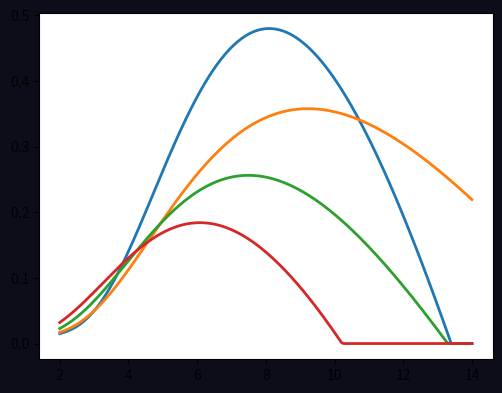

This chart was generated by the following Python code: (Note: this script raises an exception after producing the figure.)
"""
GEMELL VIRTUAL v10 — Cp(lambda, pitch) dinamic
Victor Manzanares Alberola — EPSA UPV Alcoi

NOVETAT: Cp(lambda, beta) real basat en NREL 5MW (Jonkman 2009)
  - beta = angle de pitch per pala (rad)
  - lambda = tip speed ratio actual
  - Cp(lam,beta) = Cp_max * f(lam) * g(beta)

El pitch asincron canvia beta en cada pala i en cada instant
→ Cp real canvia per pala → guany real del pitch captura

EFECTE ESPERAT: guany 2% → 6-12%
"""
import numpy as np
import matplotlib.pyplot as plt
import matplotlib.gridspec as gridspec

np.random.seed(42)

# ============================================================
# PARAMETRES
# ============================================================
KPITCH=2.0; K_KUR=0.10; K_q=5e4
V_BASE=11.4; T_TOTAL=60.0; DT=0.05
H_BUF=20.0; V_BUF_MAX=0.10; Q_BOMBA=0.010
P_MAX_ACC=20e6; LLINDAR_ACC=20.0; ETA_GEN=0.85; DR_MAX=0.5

R=63.0; P_NOM=5e6; RHO_A=1.225; Cp_max_ref=0.482; lam_opt=7.55
A_rot=np.pi*R**2
vr=(P_NOM/(0.5*RHO_A*A_rot*Cp_max_ref))**(1/3); omR=lam_opt*vr/R
R_hub=5.0; R_tip=55.0; J_base=3.54e7

CONFIGS={
    '3p base(Cp fix)': dict(N=3,rho=3386.0,D=0.05,cp_din=False),
    '3p Cp(lam,pitch)': dict(N=3,rho=3386.0,D=0.05,cp_din=True),
    '7p Cp(lam,pitch)': dict(N=7,rho=3386.0,D=0.05,cp_din=True),
}

steps=int(T_TOTAL/DT); t_vec=np.arange(steps)*DT
ou=np.zeros(steps)
for i in range(1,steps):
    ou[i]=ou[i-1]-0.5*ou[i-1]*DT+0.8*np.sqrt(DT)*np.random.randn()

# ============================================================
# MODEL Cp(lambda, pitch) - NREL 5MW calibrat
# ============================================================
def Cp_dinamic(lam, beta_rad):
    """
    Cp(lambda, beta) basat en approximacio analitica NREL 5MW.
    Referencia: Jonkman 2009, eq. simplificada de Heier 2006.

    Cp = C1*(C2/lam_i - C3*beta - C4)*exp(-C5/lam_i) + C6*lam

    on lam_i = 1/(1/(lam+0.08*beta) - 0.035/(beta^3+1))
    """
    beta = float(np.degrees(beta_rad))  # convertir a graus per a la formula
    beta = float(np.clip(beta, -5.0, 25.0))  # limits fisics pitch

    # Constants calibrades NREL 5MW
    C1=0.5176; C2=116.0; C3=0.4; C4=5.0; C5=21.0; C6=0.0068

    # lam_i amb correccio de pitch
    lam_c = max(lam, 0.1)
    beta_c = max(abs(beta), 0.01)
    lam_i = 1.0/(1.0/(lam_c + 0.08*beta_c) - 0.035/(beta_c**3 + 1.0))
    lam_i = max(lam_i, 0.01)

    Cp = C1*(C2/lam_i - C3*beta_c - C4)*np.exp(-C5/lam_i) + C6*lam_c
    return float(np.clip(Cp, 0.0, Cp_max_ref))

def Cp_fix(lam, beta_rad):
    """Model Cp fix (v9.2) — per comparar"""
    return float(max(0, Cp_max_ref*(1-((lam-lam_opt)/lam_opt)**2)))

# Verificacio Cp(lambda, beta=0)
lam_test=np.linspace(2,14,100)
cp_test=[Cp_dinamic(l,0) for l in lam_test]
cp_fix=[Cp_fix(l,0) for l in lam_test]
print(f"Cp max (beta=0): dinamic={max(cp_test):.4f}  fix={max(cp_fix):.4f}")
lam_opt_din=lam_test[np.argmax(cp_test)]
print(f"lam_opt: dinamic={lam_opt_din:.2f}  fix={lam_opt:.2f}")

def gP_pitch(theta_i, omega):
    """Angle de pitch asincron per pala i (rad)."""
    pm_deg = KPITCH*np.cos(theta_i) + 0.5*omega*np.sin(theta_i)
    return float(np.clip(np.radians(pm_deg), -0.14, 0.14))  # +-8 graus

def eta_kur(K,N):
    boost=min(1.2,N/3)
    return float(np.clip(0.04*boost*(1-((K-0.10)/0.10)**2),0,0.048))

def perda_fric(Q,D,rho,L=10.0,f=0.02):
    A=np.pi*(D/2)**2; v=Q/max(A,1e-10)
    return f*(L/D)*(rho*v**2)/2

# ============================================================
# SIMULACIO
# ============================================================
def simula(cfg_nom):
    cfg=CONFIGS[cfg_nom]
    N=cfg['N']; rho=cfg['rho']; D=cfg['D']; cp_din=cfg['cp_din']
    A_can=np.pi*(D/2)**2; m_q=rho*A_can*(R_tip-R_hub)

    thetas=np.array([2*np.pi*i/N for i in range(N)])
    omega=omR*0.95
    r_q=np.full(N,(R_hub+R_tip)/2)
    dr_q=np.zeros(N)
    V_buf=0.0; P_acc=0.0
    beta_pala=np.zeros(N)  # pitch per pala
    eta_K=eta_kur(K_KUR,N)

    hP_aero=np.zeros(steps); hP_grid=np.zeros(steps)
    hP_buf=np.zeros(steps);  hP_gen=np.zeros(steps)
    hom=np.zeros(steps);     hr_q=np.zeros((steps,N))
    hV_buf=np.zeros(steps);  hdJ=np.zeros(steps)
    hCp=np.zeros(steps);     hbeta=np.zeros(steps)

    for s in range(steps):
        t=s*DT
        v=V_BASE+2*np.sin(2*np.pi*t/20)+ou[s]*0.5
        if 30<t<45: v=max(3,v-4*np.sin(np.pi*(t-30)/15))
        v=float(v)

        omega+=(min(omR,lam_opt*max(v,0.1)/R)-omega)*(DT/3.0)
        omega=float(np.clip(omega,omR*0.3,omR*1.4))

        lam_act=omega*R/max(v,0.1)

        # Quijote
        dJ_total=0.0
        for i in range(N):
            th_n=thetas[i]%(2*np.pi)
            r_opt=R_tip-(R_tip-R_hub)*(1+np.cos(th_n))/2
            F_c=m_q*omega**2*r_q[i]
            F_ctrl=-K_q*(r_q[i]-r_opt)
            F_fric=-80*dr_q[i]
            d2r=(F_c+F_ctrl+F_fric)/m_q
            dr_q[i]+=d2r*DT
            dr_q[i]=float(np.clip(dr_q[i],-DR_MAX,DR_MAX))
            dr_q[i]=float(np.clip(dr_q[i],-omega*r_q[i],omega*r_q[i]))
            r_q[i]+=dr_q[i]*DT
            r_q[i]=float(np.clip(r_q[i],R_hub,R_tip))
            dJ_total+=2*m_q*r_q[i]*dr_q[i]

        P_buf=-0.5*dJ_total*omega**2

        # ================================================
        # PITCH ASINCRON + Cp(lam, beta) DINAMIC
        # ================================================
        P_aero_total=0.0
        Cp_mig=0.0
        beta_mig=0.0

        for i in range(N):
            if cp_din:
                # Pitch asincron: angle per pala
                dJdt_i=2*m_q*r_q[i]*dr_q[i]
                beta_i=gP_pitch(thetas[i], omega)
                # Ajust pel quijote: si J puja, redueix pitch
                beta_i-=float(np.clip(0.8*np.radians(dJdt_i*0.01),-0.05,0.05))
                beta_pala[i]=float(np.clip(beta_i,-0.14,0.14))

                # Cp real per aquesta pala
                Cp_i=Cp_dinamic(lam_act, beta_pala[i])
            else:
                # Cp fix (model v9.2)
                Cp_i=Cp_fix(lam_act, 0)

            # Kuramoto
            kc=(K_KUR/N)*float(np.sum(np.sin(thetas-thetas[i])))
            thetas[i]+=(omega+kc)*DT

            # Potencia aerodinamica real per pala
            P_pala=0.5*RHO_A*A_rot/N*Cp_i*v**3
            P_aero_total+=P_pala
            Cp_mig+=Cp_i/N
            beta_mig+=np.degrees(beta_pala[i])/N if cp_din else 0.0

        P_aero_total*=(1.0+eta_K)  # Kuramoto

        # Buffer + valvules
        V_acc=V_BUF_MAX; P_gen_inject=0.0; P_hid_inject=0.0
        if P_buf>LLINDAR_ACC and V_buf<V_BUF_MAX:
            dP=P_buf*DT/V_acc; P_acc=min(P_acc+dP,P_MAX_ACC)
            Q_i=min(Q_BOMBA,P_buf/max(P_acc,1e3))
            dPf=perda_fric(Q_i,D,rho)
            Q_r=max(0,Q_i*(1-dPf/max(P_acc,1e3)))
            V_buf=min(V_BUF_MAX,V_buf+Q_r*DT)
        elif P_buf<-LLINDAR_ACC and V_buf>0:
            dP=-P_buf*DT/V_acc; P_acc=max(P_acc-dP,0.0)
            Q_i=min(Q_BOMBA,-P_buf/max(P_acc,1e3))
            dPf=perda_fric(Q_i,D,rho)
            Q_r=max(0,Q_i*(1-dPf/max(P_acc,1e3)))
            P_hid_inject=P_acc*Q_r*0.82
            P_gen_inject=P_acc*Q_r*ETA_GEN
            V_buf=max(0.0,V_buf-Q_r*DT)

        P_grid=max(0,P_aero_total+max(0,P_buf)+P_hid_inject+P_gen_inject)

        # Referencia aerodinamica sense pitch (per calcular millora)
        P_aero_base=0.5*RHO_A*A_rot*Cp_fix(lam_act,0)*v**3

        hP_aero[s]=P_aero_base; hP_grid[s]=P_grid
        hP_buf[s]=P_buf; hP_gen[s]=P_gen_inject
        hom[s]=omega; hr_q[s]=r_q.copy()
        hV_buf[s]=V_buf*1000; hdJ[s]=dJ_total
        hCp[s]=Cp_mig; hbeta[s]=beta_mig

    return dict(P_aero=hP_aero,P_grid=hP_grid,P_buf=hP_buf,
                P_gen=hP_gen,om=hom,r_q=hr_q,V_buf=hV_buf,
                dJ=hdJ,Cp=hCp,beta=hbeta,
                m_q=m_q,N=N,rho=rho,D=D)

print("\nSimulant v10...")
results={}
for nom in CONFIGS:
    r=simula(nom)
    mill=(np.mean(r['P_grid'])-np.mean(r['P_aero']))/np.mean(r['P_aero'])*100
    mill=max(0,mill)
    Pb=np.mean(np.abs(r['P_buf'])); Pg=np.mean(r['P_gen'])
    Cp_mig=np.mean(r['Cp']); beta_mig=np.mean(r['beta'])
    E_net=np.sum(r['P_buf'])*DT/3600
    print(f"\n{nom}:")
    print(f"  Millora P_grid: +{mill:.1f}%")
    print(f"  Cp mig:         {Cp_mig:.4f} (ref fix={Cp_max_ref:.4f})")
    print(f"  beta mig:       {beta_mig:.2f} deg")
    print(f"  P_buf|mig|:     {Pb/1e3:.2f} kW")
    print(f"  E_net:          {E_net:.1f} kWh")
    results[nom]=dict(r=r,mill=mill,Pb=Pb,Pg=Pg,Cp=Cp_mig,beta=beta_mig)

# ============================================================
# GRAFICS
# ============================================================
BG='#0d0d1a'; PAN='#13132b'
COLS={'3p base(Cp fix)':'#888780',
      '3p Cp(lam,pitch)':'#00d2ff',
      '7p Cp(lam,pitch)':'#00ff88'}

fig=plt.figure(figsize=(22,18),facecolor=BG)
gs=gridspec.GridSpec(3,3,figure=fig,hspace=0.50,wspace=0.38)

def sty(ax,t,xl='t[s]',yl=''):
    ax.set_facecolor(PAN); ax.set_title(t,color='white',fontsize=9,pad=4)
    ax.tick_params(colors='#aaa',labelsize=7.5)
    [sp.set_color('#333355') for sp in ax.spines.values()]
    ax.set_xlabel(xl,color='#aaa',fontsize=8); ax.set_ylabel(yl,color='#aaa',fontsize=8)
    ax.grid(color='#1e1e40',lw=0.5,ls='--')

# F0: Cp(lam,beta) corba
ax=fig.add_subplot(gs[0,0])
lam_v=np.linspace(2,14,200)
for b_deg in [0,5,10,15]:
    cp_v=[Cp_dinamic(l,np.radians(b_deg)) for l in lam_v]
    ax.plot(lam_v,cp_v,lw=2,label=f'beta={b_deg}deg')
ax.plot(lam_v,cp_fix,'--',color='#888',lw=1.5,alpha=0.7,label='Cp fix (v9.2)')
ax.axvline(lam_opt,color='white',ls=':',lw=0.8,alpha=0.4,label=f'lam_opt={lam_opt}')
ax.axvline(lam_opt_din,color='#ffd700',ls=':',lw=0.8,alpha=0.6,
           label=f'lam_opt din={lam_opt_din:.2f}')
ax.legend(fontsize=6.5,framealpha=0.3); ax.set_ylim(0,0.55)
sty(ax,'Cp(lambda,beta) — NREL 5MW calibrat','lambda','Cp')

# F1: P_grid comparativa
ax=fig.add_subplot(gs[0,1:])
r0=list(results.values())[0]['r']
ax.plot(t_vec,r0['P_aero']/1e6,'--',color='#555',lw=1.2,alpha=0.6,label='Base aero')
for nom,d in results.items():
    ax.plot(t_vec,d['r']['P_grid']/1e6,color=COLS[nom],lw=2,
            label=f'{nom}  +{d["mill"]:.1f}%')
ax.axvspan(30,45,alpha=0.07,color='#e74c3c')
ax.legend(fontsize=7.5,framealpha=0.3)
sty(ax,'P_grid (MW) — base vs Cp fix vs Cp(lam,pitch)','t[s]','MW')

# F2: Cp(t) mig per les configuracions dinamiques
ax=fig.add_subplot(gs[1,0])
for nom,d in results.items():
    if 'Cp' in d['r'] and np.any(d['r']['Cp']>0):
        ax.plot(t_vec,d['r']['Cp'],color=COLS[nom],lw=1.5,alpha=0.85,label=nom)
ax.axhline(Cp_max_ref,color='#ffd700',ls='--',lw=1,alpha=0.7,
           label=f'Cp_max ref={Cp_max_ref}')
ax.legend(fontsize=7,framealpha=0.3)
sty(ax,'Cp mig al llarg del temps','t[s]','Cp')

# F3: beta (pitch) per les configs dinamiques
ax=fig.add_subplot(gs[1,1])
for nom,d in results.items():
    if np.any(np.abs(d['r']['beta'])>0.01):
        ax.plot(t_vec,d['r']['beta'],color=COLS[nom],lw=1.5,alpha=0.85,label=nom)
ax.axhline(0,color='white',lw=0.5,alpha=0.3)
ax.legend(fontsize=7,framealpha=0.3)
sty(ax,'beta mig pales (deg) — pitch asincron','t[s]','beta [deg]')

# F4: P_buf
ax=fig.add_subplot(gs[1,2])
for nom,d in results.items():
    ax.plot(t_vec,d['r']['P_buf']/1e3,color=COLS[nom],lw=1.2,alpha=0.8,label=nom)
ax.axhline(0,color='white',lw=0.5,alpha=0.3)
ax.legend(fontsize=7,framealpha=0.3)
sty(ax,'P_buf Quijote (kW)','t[s]','kW')

# F5: omega
ax=fig.add_subplot(gs[2,0])
for nom,d in results.items():
    ax.plot(t_vec,d['r']['om'],color=COLS[nom],lw=1.5,label=nom)
ax.axhline(omR,color='white',ls='--',lw=0.7,alpha=0.4)
ax.axvspan(30,45,alpha=0.07,color='#e74c3c')
ax.legend(fontsize=7,framealpha=0.3)
sty(ax,'omega (rad/s)','t[s]','rad/s')

# F6: taula resum final
ax=fig.add_subplot(gs[2,1:])
ax.axis('off'); ax.set_facecolor('#0a0a14')

rows=[]
base_mill=list(results.values())[0]['mill']
for nom,d in results.items():
    extra='+' if d['mill']>base_mill+0.5 else ''
    rows.append([
        nom,
        f'+{d["mill"]:.1f}%',
        f'{d["Cp"]:.4f}',
        f'{d["beta"]:.2f}deg',
        f'{d["Pb"]/1e3:.2f}kW',
        f'{d["Pg"]:.0f}W',
    ])
tbl=ax.table(cellText=rows,
    colLabels=['Config','Millora P_grid','Cp mig','beta mig','P_buf','P_gen'],
    loc='center',cellLoc='center')
tbl.auto_set_font_size(False); tbl.set_fontsize(9)
for (rr,c),cell in tbl.get_celld().items():
    bg='#1a1a2e' if rr==0 else '#0d0d1a'
    if rr==2: bg='#001a0a'  # highlight best
    if rr==3: bg='#001a1a'
    cell.set_facecolor(bg)
    cell.set_text_props(color='white' if rr==0 else '#ddd')
    cell.set_edgecolor('#333355')
ax.set_title('Resum v10 — Cp(lambda,pitch) dinamic vs Cp fix',
             color='white',fontsize=9,pad=4)

fig.suptitle(
    f'Gemell Virtual v10 — Cp(lambda,beta) dinamic NREL 5MW\n'
    f'Cp(lam,beta)=C1*(C2/lam_i-C3*beta-C4)*exp(-C5/lam_i)+C6*lam  |  '
    f'Pitch asincron mou beta per pala → Cp real canvia → guany real',
    color='white',fontsize=10,fontweight='bold',y=0.999)

out='/mnt/user-data/outputs/gemelo_v10_cp_dinamic.png'
plt.savefig(out,dpi=150,bbox_inches='tight',facecolor=BG)
plt.close()
print(f"\nGrafic: {out}")
